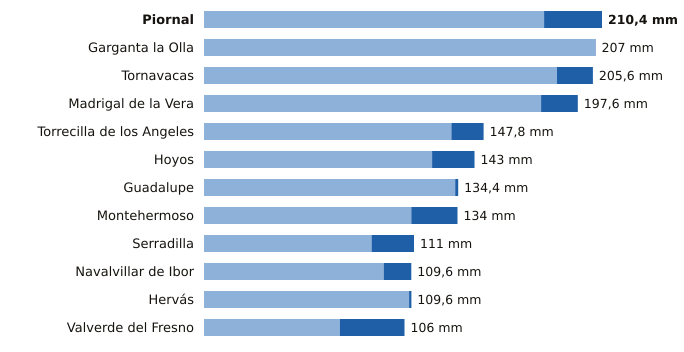

The file beside this chart, header and first rows:
estacion, provincia, indicativo, mm_6_dias_anteriores, mm_hoy, mm_7_dias, horas_de_hoy
Piornal, Cáceres, 3516X, 179.8, 30.6, 210.4, 18
Garganta la Olla, Cáceres, 3436D, 206.8, 0.2, 207.0, 16
Tornavacas, Cáceres, 3514B, 186.6, 19.0, 205.6, 18
Madrigal de la Vera, Cáceres, 3423I, 178.2, 19.4, 197.6, 18
Torrecilla de los Angeles, Cáceres, 3531X, 130.8, 17.0, 147.8, 18
Hoyos, Cáceres, 3536X, 120.6, 22.4, 143.0, 18
Guadalupe, Cáceres, 4245X, 132.8, 1.6, 134.4, 18
Montehermoso, Cáceres, 3512X, 109.6, 24.4, 134.0, 18
Serradilla, Cáceres, 3448X, 88.6, 22.4, 111.0, 18
Navalvillar de Ibor, Cáceres, 3386A, 95.0, 14.6, 109.6, 18
Hervás, Cáceres, 3504X, 108.4, 1.2, 109.6, 18
Valverde del Fresno, Cáceres, 3547X, 71.8, 34.2, 106.0, 18
